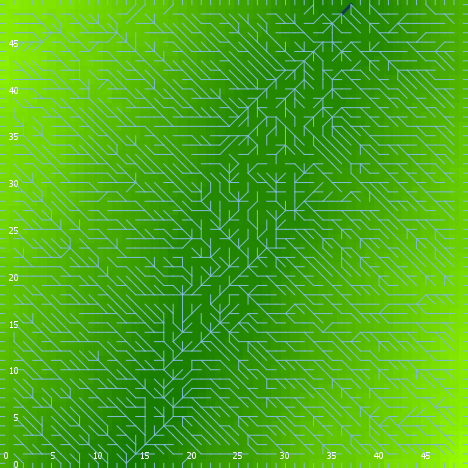

Source data for this figure (header and first rows):
export-world data (NetLogo 6.0.4)
land_05_withInitialEcologicalCommunity.n…
06/24/2020 23:03:28:595 +0100
RANDOM STATE
0 0 -1727483681 117 -0.15846660648101457…
GLOBALS
min-pxcor, max-pxcor, min-pycor, max-pycor, perspective, subject, nextIndex, directed-links, ticks, display-mode, ecol_brushfrequencyinflection, ecol_brushfrequencyrate, ecol_grassfrequencyinflection, ecol_grassfrequencyrate, ecol_woodfrequencyinflection, ecol_woodfrequencyrate, elevationdistribution, elev_algorithm-style, elev_featureanglerange, elev_inversioniterations, elev_noise, elev_numdepressions, elev_numprotuberances, elev_numranges
0, 49, 0, 49, 0, nobody, 2600, "UNDIRECTED", -1, "elevation (m)", 14.27, 0.08091, 4.829, 0.08795, 46.88, 0.07288, [50.62755405792349 51.9109901789633 47.8…, "C#", 14.45, 1.227, 1.097, 4, 1, 77
TURTLES
who, color, heading, xcor, ycor, shape, label, label-color, breed, hidden?, size, pen-size, pen-mode, numpoints
0, 97, 180, 38, 0, "line half", "", 9.9, {breed flowholders}, false, 1, 1, "up", 
1, 45, 139, 5, 39, "default", "", 9.9, {breed flowholders}, true, 1, 1, "up", 
2, 97, 0, 28, 49, "line half", "", 9.9, {breed flowholders}, false, 1, 1, "up", 
3, 25, 256, 14, 22, "default", "", 9.9, {breed flowholders}, true, 1, 1, "up", 
4, 45, 79, 17, 8, "default", "", 9.9, {breed flowholders}, true, 1, 1, "up", 
5, 5, 106, 26, 37, "default", "", 9.9, {breed flowholders}, true, 1, 1, "up", 
6, 115, 152, 20, 17, "default", "", 9.9, {breed flowholders}, true, 1, 1, "up", 
7, 65, 94, 21, 38, "default", "", 9.9, {breed flowholders}, true, 1, 1, "up", 
8, 97, 90, 49, 48, "line half", "", 9.9, {breed flowholders}, false, 1, 1, "up", 
9, 97, 90, 49, 15, "line half", "", 9.9, {breed flowholders}, false, 1, 1, "up", 
10, 75, 165, 8, 10, "default", "", 9.9, {breed flowholders}, true, 1, 1, "up", 
11, 97, 270, 0, 45, "line half", "", 9.9, {breed flowholders}, false, 1, 1, "up", 
12, 35, 349, 35, 14, "default", "", 9.9, {breed flowholders}, true, 1, 1, "up", 
13, 75, 247, 13, 33, "default", "", 9.9, {breed flowholders}, true, 1, 1, "up", 
14, 97, 0, 9, 49, "line half", "", 9.9, {breed flowholders}, false, 1, 1, "up", 
15, 95, 191, 33, 19, "default", "", 9.9, {breed flowholders}, true, 1, 1, "up", 
16, 97, 270, 0, 20, "line half", "", 9.9, {breed flowholders}, false, 1, 1, "up", 
17, 95, 150, 35, 35, "default", "", 9.9, {breed flowholders}, true, 1, 1, "up", 
18, 5, 289, 34, 20, "default", "", 9.9, {breed flowholders}, true, 1, 1, "up", 
19, 65, 199, 36, 44, "default", "", 9.9, {breed flowholders}, true, 1, 1, "up", 
20, 115, 312, 43, 6, "default", "", 9.9, {breed flowholders}, true, 1, 1, "up", 
21, 45, 286, 18, 48, "default", "", 9.9, {breed flowholders}, true, 1, 1, "up", 
22, 125, 114, 7, 26, "default", "", 9.9, {breed flowholders}, true, 1, 1, "up", 
23, 125, 278, 27, 26, "default", "", 9.9, {breed flowholders}, true, 1, 1, "up", 
24, 97, 270, 0, 17, "line half", "", 9.9, {breed flowholders}, false, 1, 1, "up", 
25, 35, 271, 2, 38, "default", "", 9.9, {breed flowholders}, true, 1, 1, "up", 
26, 97, 270, 0, 3, "line half", "", 9.9, {breed flowholders}, false, 1, 1, "up", 
27, 75, 36, 8, 4, "default", "", 9.9, {breed flowholders}, true, 1, 1, "up", 
28, 5, 283, 13, 1, "default", "", 9.9, {breed flowholders}, true, 1, 1, "up", 
29, 105, 35, 1, 44, "default", "", 9.9, {breed flowholders}, true, 1, 1, "up", 
30, 135, 177, 6, 42, "default", "", 9.9, {breed flowholders}, true, 1, 1, "up", 
31, 135, 247, 39, 5, "default", "", 9.9, {breed flowholders}, true, 1, 1, "up", 
32, 55, 169, 16, 18, "default", "", 9.9, {breed flowholders}, true, 1, 1, "up", 
33, 45, 272, 35, 25, "default", "", 9.9, {breed flowholders}, true, 1, 1, "up", 
34, 97, 0, 30, 49, "line half", "", 9.9, {breed flowholders}, false, 1, 1, "up", 
35, 85, 321, 19, 27, "default", "", 9.9, {breed flowholders}, true, 1, 1, "up", 
36, 95, 214, 46, 10, "default", "", 9.9, {breed flowholders}, true, 1, 1, "up", 
37, 25, 349, 20, 32, "default", "", 9.9, {breed flowholders}, true, 1, 1, "up", 
38, 135, 185, 8, 47, "default", "", 9.9, {breed flowholders}, true, 1, 1, "up", 
39, 15, 204, 9, 44, "default", "", 9.9, {breed flowholders}, true, 1, 1, "up", 
40, 105, 255, 24, 42, "default", "", 9.9, {breed flowholders}, true, 1, 1, "up", 
41, 135, 68, 41, 48, "default", "", 9.9, {breed flowholders}, true, 1, 1, "up", 
42, 97, 180, 24, 0, "line half", "", 9.9, {breed flowholders}, false, 1, 1, "up", 
43, 55, 100, 44, 16, "default", "", 9.9, {breed flowholders}, true, 1, 1, "up", 
44, 45, 247, 38, 20, "default", "", 9.9, {breed flowholders}, true, 1, 1, "up", 
45, 5, 87, 35, 32, "default", "", 9.9, {breed flowholders}, true, 1, 1, "up", 
46, 95, 4, 43, 32, "default", "", 9.9, {breed flowholders}, true, 1, 1, "up", 
47, 45, 130, 28, 14, "default", "", 9.9, {breed flowholders}, true, 1, 1, "up", 
48, 75, 115, 43, 45, "default", "", 9.9, {breed flowholders}, true, 1, 1, "up", 
49, 105, 117, 4, 22, "default", "", 9.9, {breed flowholders}, true, 1, 1, "up", 
50, 135, 227, 8, 33, "default", "", 9.9, {breed flowholders}, true, 1, 1, "up", 
... 10,777 more rows
